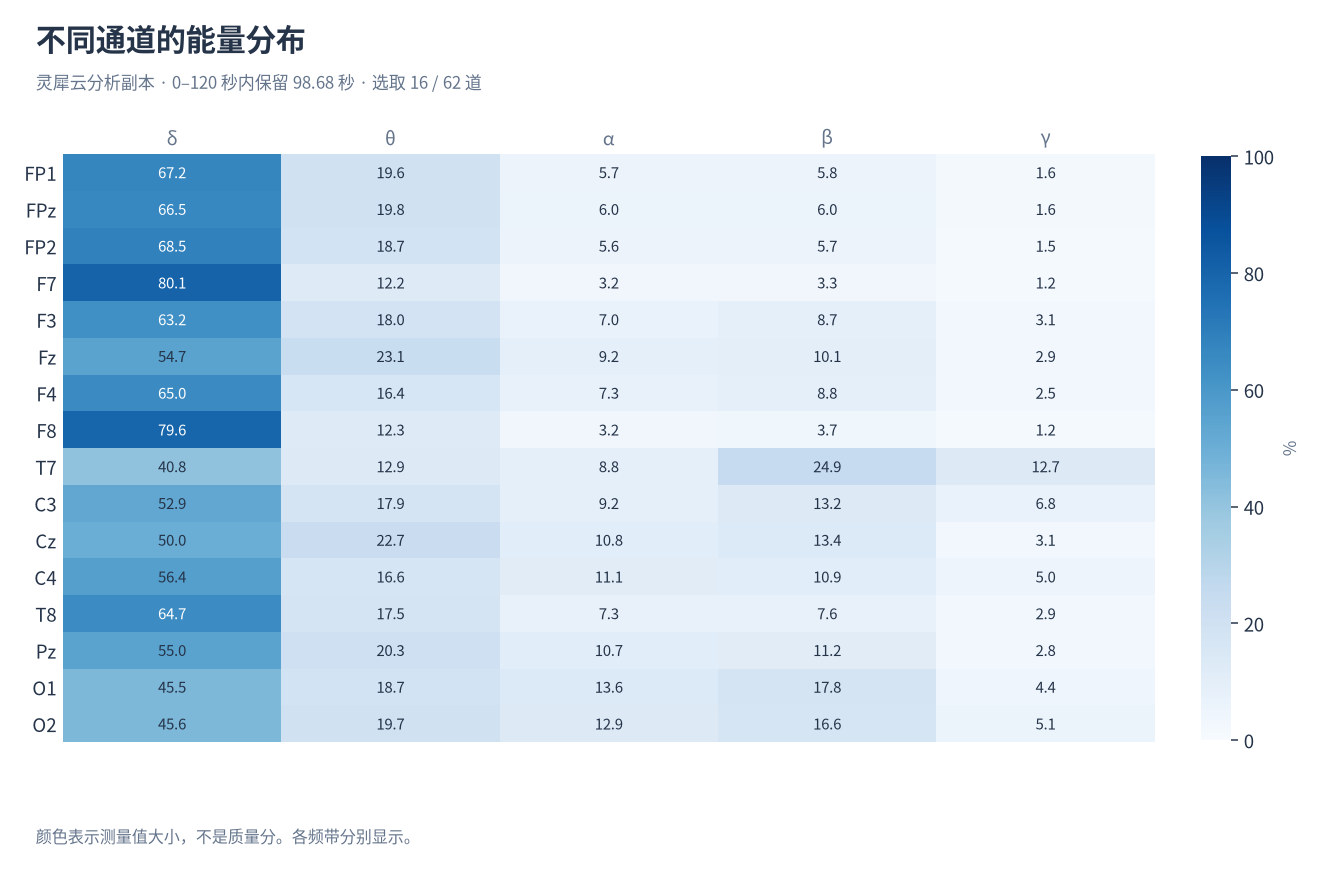

Source data for this figure (header and first rows):
dataset, analysis_start_s, analysis_stop_s, channel, band, value, unit, psd_candidate
ds002034-v1.0.3_sub-01_ses-01_task-offli…, 0, 120, FP1, delta, 67.16, %, False
ds002034-v1.0.3_sub-01_ses-01_task-offli…, 0, 120, FP1, theta, 19.64, %, False
ds002034-v1.0.3_sub-01_ses-01_task-offli…, 0, 120, FP1, alpha, 5.742, %, False
ds002034-v1.0.3_sub-01_ses-01_task-offli…, 0, 120, FP1, beta, 5.832, %, False
ds002034-v1.0.3_sub-01_ses-01_task-offli…, 0, 120, FP1, gamma, 1.623, %, False
ds002034-v1.0.3_sub-01_ses-01_task-offli…, 0, 120, FPz, delta, 66.51, %, False
ds002034-v1.0.3_sub-01_ses-01_task-offli…, 0, 120, FPz, theta, 19.84, %, False
ds002034-v1.0.3_sub-01_ses-01_task-offli…, 0, 120, FPz, alpha, 5.977, %, False
ds002034-v1.0.3_sub-01_ses-01_task-offli…, 0, 120, FPz, beta, 6.041, %, False
ds002034-v1.0.3_sub-01_ses-01_task-offli…, 0, 120, FPz, gamma, 1.627, %, False
ds002034-v1.0.3_sub-01_ses-01_task-offli…, 0, 120, FP2, delta, 68.46, %, False
ds002034-v1.0.3_sub-01_ses-01_task-offli…, 0, 120, FP2, theta, 18.72, %, False
ds002034-v1.0.3_sub-01_ses-01_task-offli…, 0, 120, FP2, alpha, 5.603, %, False
ds002034-v1.0.3_sub-01_ses-01_task-offli…, 0, 120, FP2, beta, 5.687, %, False
ds002034-v1.0.3_sub-01_ses-01_task-offli…, 0, 120, FP2, gamma, 1.53, %, False
ds002034-v1.0.3_sub-01_ses-01_task-offli…, 0, 120, F7, delta, 80.1, %, False
ds002034-v1.0.3_sub-01_ses-01_task-offli…, 0, 120, F7, theta, 12.24, %, False
ds002034-v1.0.3_sub-01_ses-01_task-offli…, 0, 120, F7, alpha, 3.179, %, False
ds002034-v1.0.3_sub-01_ses-01_task-offli…, 0, 120, F7, beta, 3.268, %, False
ds002034-v1.0.3_sub-01_ses-01_task-offli…, 0, 120, F7, gamma, 1.214, %, False
ds002034-v1.0.3_sub-01_ses-01_task-offli…, 0, 120, F3, delta, 63.19, %, False
ds002034-v1.0.3_sub-01_ses-01_task-offli…, 0, 120, F3, theta, 17.97, %, False
ds002034-v1.0.3_sub-01_ses-01_task-offli…, 0, 120, F3, alpha, 7.022, %, False
ds002034-v1.0.3_sub-01_ses-01_task-offli…, 0, 120, F3, beta, 8.723, %, False
ds002034-v1.0.3_sub-01_ses-01_task-offli…, 0, 120, F3, gamma, 3.097, %, False
ds002034-v1.0.3_sub-01_ses-01_task-offli…, 0, 120, Fz, delta, 54.72, %, False
ds002034-v1.0.3_sub-01_ses-01_task-offli…, 0, 120, Fz, theta, 23.1, %, False
ds002034-v1.0.3_sub-01_ses-01_task-offli…, 0, 120, Fz, alpha, 9.222, %, False
ds002034-v1.0.3_sub-01_ses-01_task-offli…, 0, 120, Fz, beta, 10.09, %, False
ds002034-v1.0.3_sub-01_ses-01_task-offli…, 0, 120, Fz, gamma, 2.873, %, False
ds002034-v1.0.3_sub-01_ses-01_task-offli…, 0, 120, F4, delta, 64.95, %, False
ds002034-v1.0.3_sub-01_ses-01_task-offli…, 0, 120, F4, theta, 16.39, %, False
ds002034-v1.0.3_sub-01_ses-01_task-offli…, 0, 120, F4, alpha, 7.317, %, False
ds002034-v1.0.3_sub-01_ses-01_task-offli…, 0, 120, F4, beta, 8.848, %, False
ds002034-v1.0.3_sub-01_ses-01_task-offli…, 0, 120, F4, gamma, 2.488, %, False
ds002034-v1.0.3_sub-01_ses-01_task-offli…, 0, 120, F8, delta, 79.62, %, False
ds002034-v1.0.3_sub-01_ses-01_task-offli…, 0, 120, F8, theta, 12.29, %, False
ds002034-v1.0.3_sub-01_ses-01_task-offli…, 0, 120, F8, alpha, 3.202, %, False
ds002034-v1.0.3_sub-01_ses-01_task-offli…, 0, 120, F8, beta, 3.679, %, False
ds002034-v1.0.3_sub-01_ses-01_task-offli…, 0, 120, F8, gamma, 1.206, %, False
ds002034-v1.0.3_sub-01_ses-01_task-offli…, 0, 120, T7, delta, 40.84, %, False
ds002034-v1.0.3_sub-01_ses-01_task-offli…, 0, 120, T7, theta, 12.86, %, False
ds002034-v1.0.3_sub-01_ses-01_task-offli…, 0, 120, T7, alpha, 8.77, %, False
ds002034-v1.0.3_sub-01_ses-01_task-offli…, 0, 120, T7, beta, 24.88, %, False
ds002034-v1.0.3_sub-01_ses-01_task-offli…, 0, 120, T7, gamma, 12.65, %, False
ds002034-v1.0.3_sub-01_ses-01_task-offli…, 0, 120, C3, delta, 52.9, %, False
ds002034-v1.0.3_sub-01_ses-01_task-offli…, 0, 120, C3, theta, 17.93, %, False
ds002034-v1.0.3_sub-01_ses-01_task-offli…, 0, 120, C3, alpha, 9.224, %, False
ds002034-v1.0.3_sub-01_ses-01_task-offli…, 0, 120, C3, beta, 13.18, %, False
ds002034-v1.0.3_sub-01_ses-01_task-offli…, 0, 120, C3, gamma, 6.777, %, False
ds002034-v1.0.3_sub-01_ses-01_task-offli…, 0, 120, Cz, delta, 50.02, %, False
ds002034-v1.0.3_sub-01_ses-01_task-offli…, 0, 120, Cz, theta, 22.68, %, False
ds002034-v1.0.3_sub-01_ses-01_task-offli…, 0, 120, Cz, alpha, 10.84, %, False
ds002034-v1.0.3_sub-01_ses-01_task-offli…, 0, 120, Cz, beta, 13.41, %, False
ds002034-v1.0.3_sub-01_ses-01_task-offli…, 0, 120, Cz, gamma, 3.054, %, False
ds002034-v1.0.3_sub-01_ses-01_task-offli…, 0, 120, C4, delta, 56.39, %, False
ds002034-v1.0.3_sub-01_ses-01_task-offli…, 0, 120, C4, theta, 16.6, %, False
ds002034-v1.0.3_sub-01_ses-01_task-offli…, 0, 120, C4, alpha, 11.07, %, False
ds002034-v1.0.3_sub-01_ses-01_task-offli…, 0, 120, C4, beta, 10.92, %, False
ds002034-v1.0.3_sub-01_ses-01_task-offli…, 0, 120, C4, gamma, 5.018, %, False
... 20 more rows
